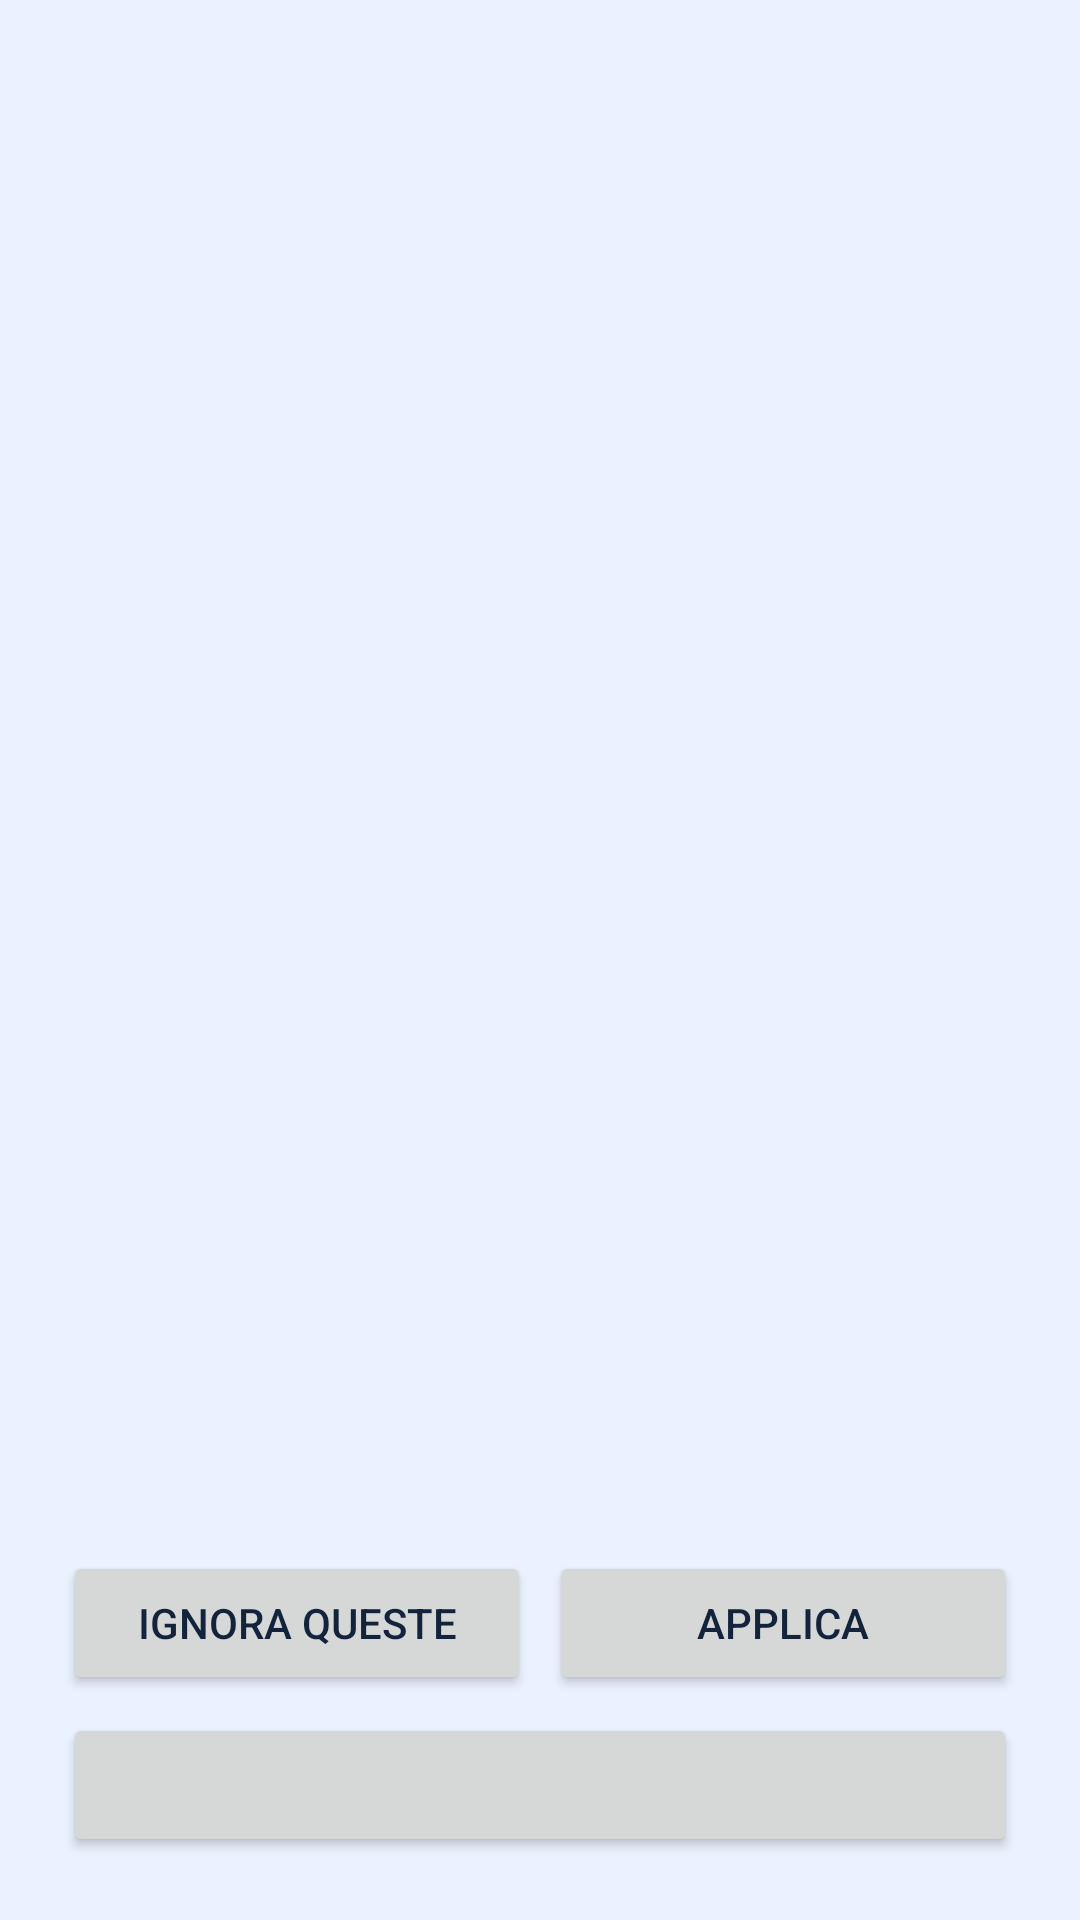

Here is an Android app screen rendered from its layout file. Give the layout XML and the strings, colors and styles it references.
<!-- AndroidManifest.xml: application theme Theme.Fotosistemis -->
<!-- res/layout/activity_check.xml -->
<?xml version="1.0" encoding="utf-8"?>
<LinearLayout xmlns:android="http://schemas.android.com/apk/res/android"
    android:id="@+id/checkRoot"
    android:layout_width="match_parent"
    android:layout_height="match_parent"
    android:orientation="vertical"
    android:padding="18dp">

    
    <TextView
        android:id="@+id/checkTitle"
        android:layout_width="match_parent"
        android:layout_height="wrap_content"
        android:layout_marginBottom="6dp"
        android:textSize="17sp"
        android:textStyle="bold" />

    <TextView
        android:id="@+id/checkWhere"
        android:layout_width="match_parent"
        android:layout_height="wrap_content"
        android:textSize="12sp"
        android:textStyle="bold" />

    <TextView
        android:id="@+id/checkWhat"
        android:layout_width="match_parent"
        android:layout_height="wrap_content"
        android:layout_marginTop="2dp"
        android:textSize="12sp" />

    <TextView
        android:id="@+id/checkOutcome"
        android:layout_width="match_parent"
        android:layout_height="wrap_content"
        android:layout_marginTop="8dp"
        android:layout_marginBottom="4dp"
        android:textSize="13sp"
        android:textStyle="bold" />

    
    <ProgressBar
        android:id="@+id/checkProgress"
        style="?android:attr/progressBarStyleHorizontal"
        android:layout_width="match_parent"
        android:layout_height="wrap_content"
        android:layout_marginTop="4dp"
        android:layout_marginBottom="4dp"
        android:visibility="gone" />

    <ListView
        android:id="@+id/checkList"
        android:layout_width="match_parent"
        android:layout_height="0dp"
        android:layout_weight="1" />

    <LinearLayout
        android:layout_width="match_parent"
        android:layout_height="wrap_content"
        android:orientation="horizontal">

        <Button
            android:id="@+id/checkIgnoreButton"
            android:layout_width="0dp"
            android:layout_height="wrap_content"
            android:layout_margin="3dp"
            android:layout_weight="1"
            android:text="@string/check_ignore" />

        <Button
            android:id="@+id/checkApplyButton"
            android:layout_width="0dp"
            android:layout_height="wrap_content"
            android:layout_margin="3dp"
            android:layout_weight="1"
            android:text="@string/check_apply" />
    </LinearLayout>

    
    <Button
        android:id="@+id/checkAlternativeButton"
        android:layout_width="match_parent"
        android:layout_height="wrap_content"
        android:layout_marginStart="3dp"
        android:layout_marginEnd="3dp"
        android:visibility="gone" />

    <Button
        android:id="@+id/checkUnignoreButton"
        android:layout_width="match_parent"
        android:layout_height="wrap_content"
        android:layout_margin="3dp" />
</LinearLayout>
<!-- resources referenced by this layout -->
<resources>
  <string name="check_apply">Applica</string>
  <string name="check_ignore">Ignora queste</string>
  <style name="Theme.Fotosistemis" parent="Base.Theme.Fotosistemis" />
  <style name="Base.Theme.Fotosistemis" parent="Theme.Material3.DayNight.NoActionBar">
          <item name="colorPrimary">@color/brand_blue</item>
          <item name="colorOnPrimary">@color/white</item>
          <item name="colorPrimaryContainer">@color/brand_blue_light</item>
          <item name="colorOnPrimaryContainer">@color/ink</item>
          <item name="colorSecondary">@color/brand_blue_dark</item>
          <item name="colorOnSecondary">@color/white</item>
  
          <item name="android:colorBackground">@color/surface_tint</item>
          <item name="colorSurface">@color/white</item>
          <item name="colorOnBackground">@color/ink</item>
          <item name="colorOnSurface">@color/ink</item>
          <item name="colorOnSurfaceVariant">@color/ink_muted</item>
          <item name="android:textColorPrimary">@color/ink</item>
          <item name="android:textColorSecondary">@color/ink_muted</item>
  
          
          <item name="android:windowSplashScreenBackground">@color/white</item>
          <item name="android:windowSplashScreenAnimatedIcon">@android:color/transparent</item>
      </style>
  <color name="brand_blue">#0D6EFD</color>
  <color name="white">#FFFFFFFF</color>
  <color name="brand_blue_light">#CFE2FF</color>
  <color name="ink">#12233B</color>
  <color name="brand_blue_dark">#0A58CA</color>
  <color name="surface_tint">#EAF2FF</color>
  <color name="ink_muted">#41556F</color>
</resources>
